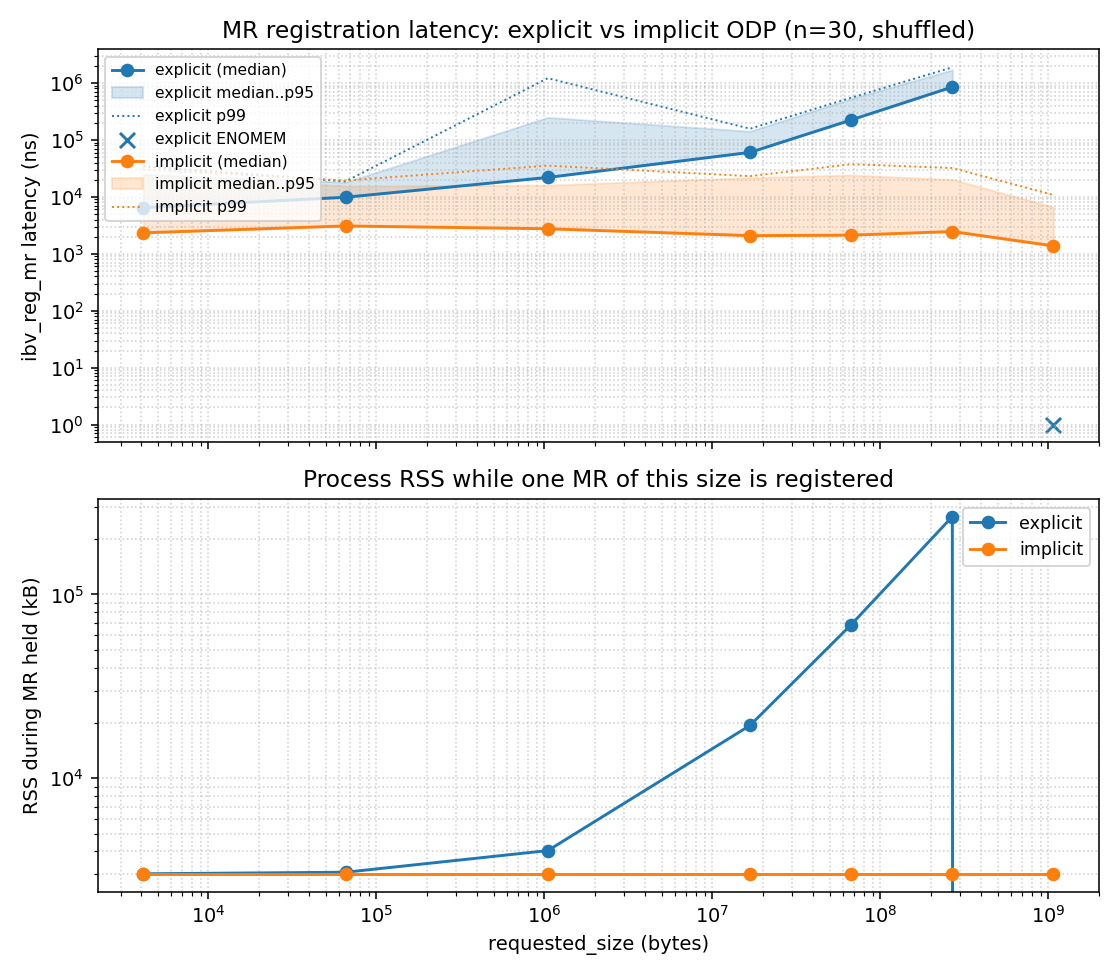

Data behind this chart, as committed beside it:
mode, requested_size, actual_addr_arg, actual_length_arg, access_flags, median_ns, p95_ns, p99_ns, min_ns, max_ns, fail_count, errno, rss_before_kb, rss_after_kb
explicit, 4096, non-null, 4096, LOCAL_WRITE, 6458, 24999, 34374, 1125, 38415, 0, 0, 2952, 3024
explicit, 65536, non-null, 65536, LOCAL_WRITE, 9833, 18083, 18666, 1583, 22375, 0, 0, 2952, 3084
explicit, 1048576, non-null, 1048576, LOCAL_WRITE, 21916, 248701, 1212209, 9250, 2022265, 0, 0, 2952, 4044
explicit, 16777216, non-null, 16777216, LOCAL_WRITE, 60373, 141870, 157203, 44124, 165203, 0, 0, 2952, 19404
explicit, 67108864, non-null, 67108864, LOCAL_WRITE, 223951, 528524, 550981, 172160, 1949351, 0, 0, 2952, 68556
explicit, 268435456, non-null, 268435456, LOCAL_WRITE, 850347, 1697278, 1880727, 703727, 2376044, 0, 0, 2952, 265164
explicit, 1073741824, non-null, 1073741824, LOCAL_WRITE, 0, 0, 0, 0, 0, 30, 12, 2952, 0
implicit, 4096, NULL, SIZE_MAX, ON_DEMAND|LOCAL_WRITE, 2333, 24249, 30416, 833, 76581, 0, 0, 2952, 3020
implicit, 65536, NULL, SIZE_MAX, ON_DEMAND|LOCAL_WRITE, 3083, 15457, 19333, 833, 26666, 0, 0, 2952, 3020
implicit, 1048576, NULL, SIZE_MAX, ON_DEMAND|LOCAL_WRITE, 2750, 16082, 35332, 750, 47999, 0, 0, 2952, 3020
implicit, 16777216, NULL, SIZE_MAX, ON_DEMAND|LOCAL_WRITE, 2083, 21749, 23083, 709, 26249, 0, 0, 2952, 3020
implicit, 67108864, NULL, SIZE_MAX, ON_DEMAND|LOCAL_WRITE, 2125, 24208, 37415, 750, 38541, 0, 0, 2952, 3020
implicit, 268435456, NULL, SIZE_MAX, ON_DEMAND|LOCAL_WRITE, 2458, 20207, 32082, 792, 35749, 0, 0, 2952, 3020
implicit, 1073741824, NULL, SIZE_MAX, ON_DEMAND|LOCAL_WRITE, 1375, 6625, 10791, 792, 12042, 0, 0, 2952, 3020
